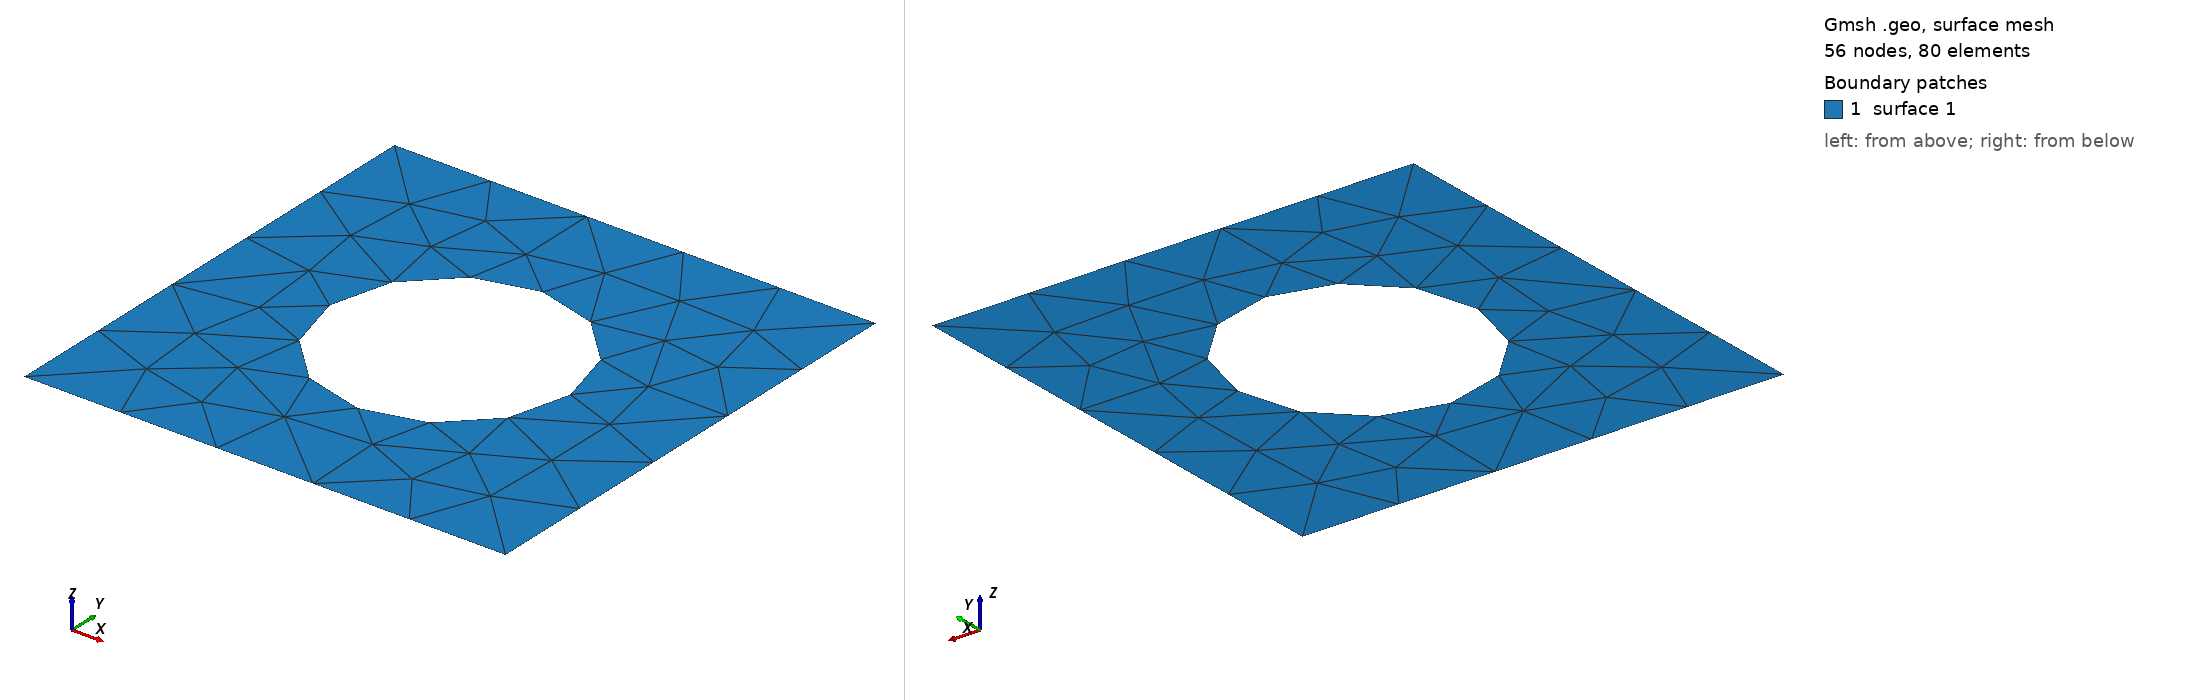

Gmsh geometry script, surface-meshed: 56 nodes, 80 surface elements. Boundary patches (legend numbers): 1 surface 1. Left view from above one corner, right view from below the opposite corner. The script declares no physical surfaces, so the legend lists its geometric surfaces. The drawing asked Gmsh for element sizes between 1% and 20% of the model's largest extent; the script's own settings can give other sizes.

=== square_with_hole.geo (drawn) ===
SetFactory("OpenCASCADE");
Point(1) = {0.0, 0, 0, 1.0};
Point(2) = {1.0, 0, 0, 1.0};
Point(3) = {1.0, 1.0, 0, 1.0};
Point(4) = {0.0, 1.0, 0, 1.0};
Line(1) = {1, 2};
Line(2) = {2, 3};
Line(3) = {3, 4};
Line(4) = {4, 1};
Circle(5) = {0.5, 0.5, 0, 0.25, 0, 2*Pi};
Curve Loop(1) = {2, 3, 4, 1};
Curve Loop(2) = {5};
Plane Surface(1) = {1, -2};
